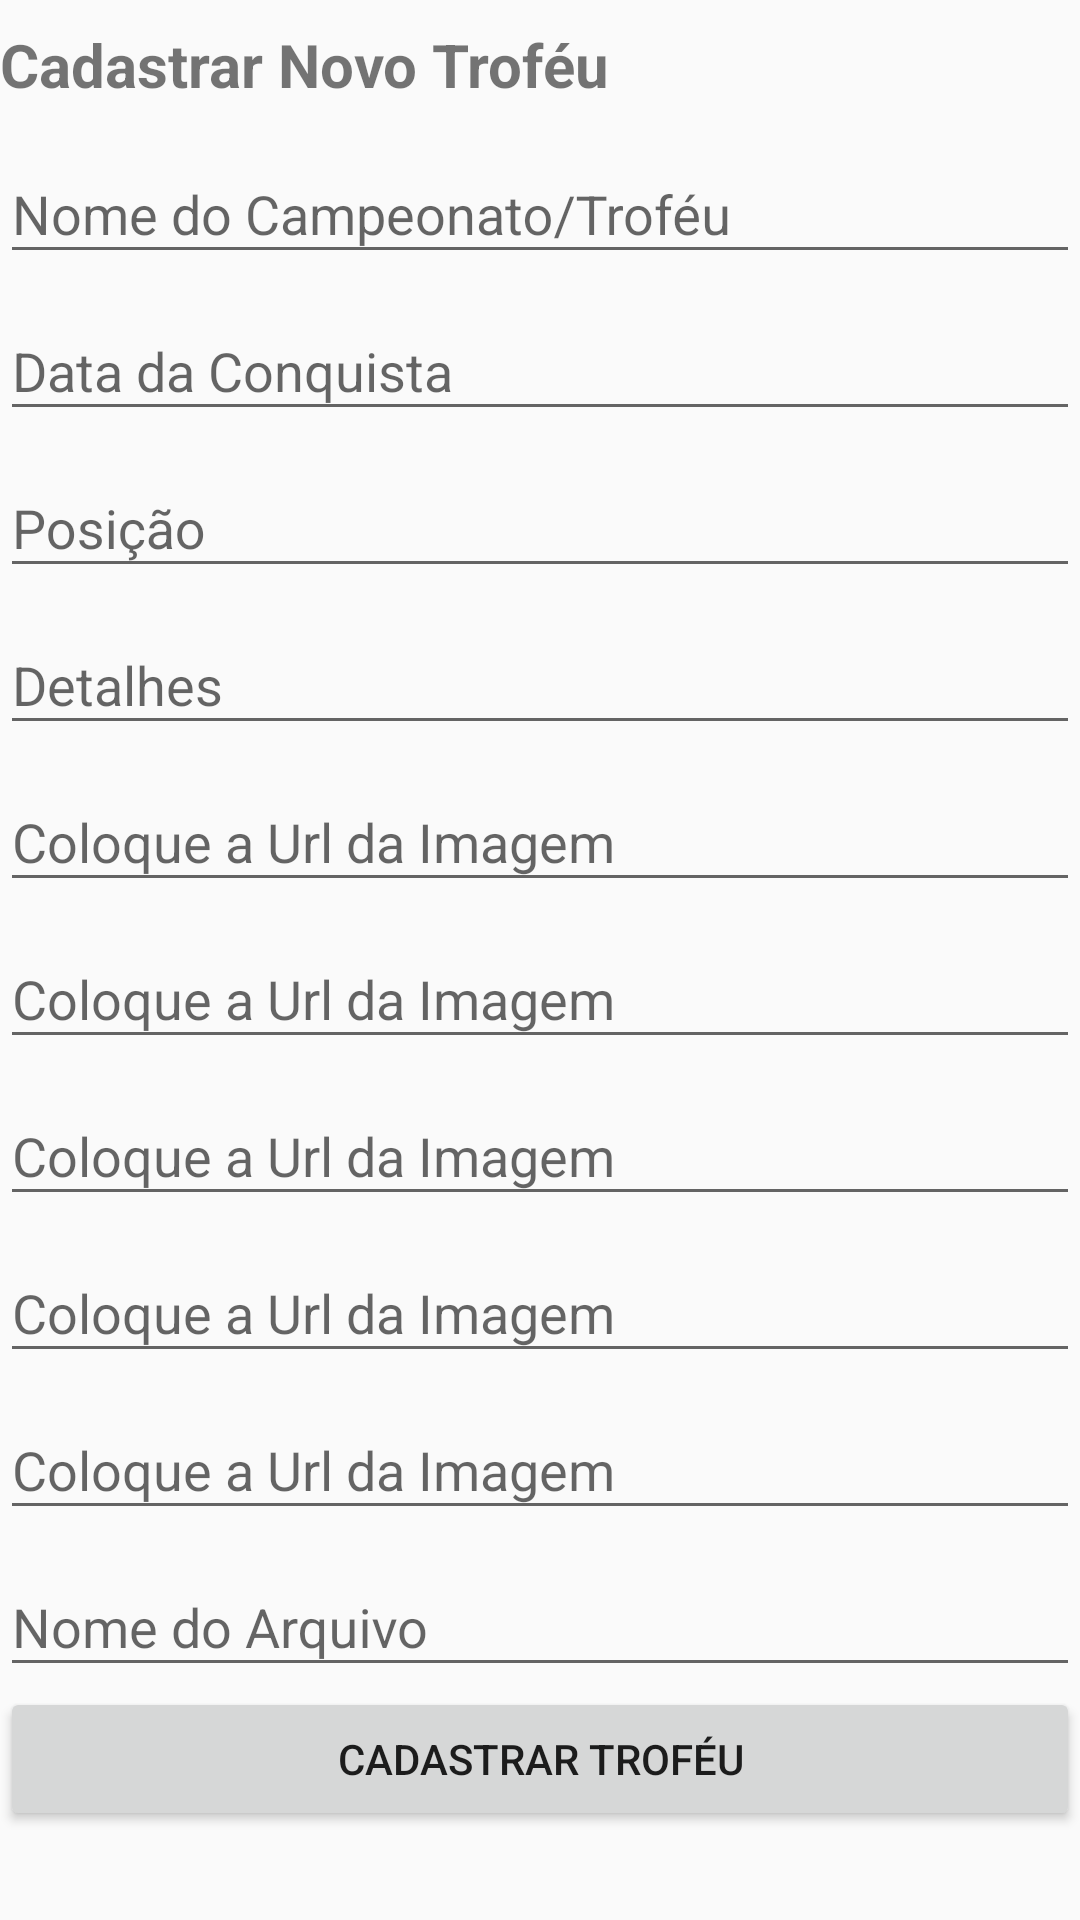

Android layout source for this screen:
<!-- AndroidManifest.xml: application theme AppTheme -->
<!-- res/layout/fragment_trophy_register.xml -->
<?xml version="1.0" encoding="utf-8"?>
<layout xmlns:android="http://schemas.android.com/apk/res/android"
        xmlns:app="http://schemas.android.com/apk/res-auto"
        xmlns:tools="http://schemas.android.com/tools">

    <ScrollView android:layout_width="match_parent"
                android:layout_height="match_parent">


        <LinearLayout
                android:layout_width="match_parent"
                android:layout_height="wrap_content"
                android:orientation="vertical"
        >

            <TextView
                    android:id="@+id/trophy_txt_header"
                    android:text="@string/new_trophy"
                    android:layout_width="wrap_content"
                    android:layout_height="wrap_content"
                    android:lines="1"
                    android:maxLines="2"
                    android:contentDescription="@string/new_player"
                    android:paddingBottom="4dp"
                    android:textSize="20sp"
                    android:layout_marginTop="8dp"
                    android:textStyle="bold"/>

            <com.google.android.material.textfield.TextInputLayout
                    android:layout_width="match_parent"
                    android:layout_height="wrap_content"
            >

                <com.google.android.material.textfield.TextInputEditText
                        android:id="@+id/trophy_name_register"
                        android:layout_width="match_parent"
                        android:layout_height="wrap_content"
                        android:hint="@string/trophy_name"
                        android:inputType="text"/>

            </com.google.android.material.textfield.TextInputLayout>


            <com.google.android.material.textfield.TextInputLayout
                    android:layout_width="match_parent"
                    android:layout_height="wrap_content"
            >

                <com.google.android.material.textfield.TextInputEditText
                        android:id="@+id/trophy_date_register"
                        android:layout_width="match_parent"
                        android:layout_height="wrap_content"
                        android:hint="@string/trophy_date"
                        android:inputType="text"/>


            </com.google.android.material.textfield.TextInputLayout>
            <com.google.android.material.textfield.TextInputLayout
                    android:layout_width="match_parent"
                    android:layout_height="wrap_content"
            >

                <com.google.android.material.textfield.TextInputEditText
                        android:id="@+id/trophy_position_register"
                        android:layout_width="match_parent"
                        android:layout_height="wrap_content"
                        android:hint="@string/position"/>

            </com.google.android.material.textfield.TextInputLayout>

            <com.google.android.material.textfield.TextInputLayout
                    android:id="@+id/trophy_description_register_layout"
                    android:layout_width="match_parent"
                    android:layout_height="wrap_content"
            >

                <com.google.android.material.textfield.TextInputEditText
                        android:id="@+id/trophy_description_register"
                        android:layout_width="match_parent"
                        android:layout_height="match_parent"
                        android:hint="@string/details"
                        android:inputType="text"/>
            </com.google.android.material.textfield.TextInputLayout>


            <com.google.android.material.textfield.TextInputLayout
                    android:layout_width="match_parent"
                    android:layout_height="wrap_content"
            >

                <com.google.android.material.textfield.TextInputEditText
                        android:id="@+id/trophy_image1"
                        android:layout_width="match_parent"
                        android:layout_height="wrap_content"
                        android:hint="@string/url"
                        android:inputType="numberDecimal"/>
            </com.google.android.material.textfield.TextInputLayout>

            <com.google.android.material.textfield.TextInputLayout
                    android:layout_width="match_parent"
                    android:layout_height="wrap_content"
            >

                <com.google.android.material.textfield.TextInputEditText
                        android:id="@+id/trophy_image2"
                        android:layout_width="match_parent"
                        android:layout_height="wrap_content"
                        android:hint="@string/url"
                        android:inputType="numberDecimal"
                />
            </com.google.android.material.textfield.TextInputLayout>

            <com.google.android.material.textfield.TextInputLayout
                    android:layout_width="match_parent"
                    android:layout_height="wrap_content"
            >

                <com.google.android.material.textfield.TextInputEditText
                        android:id="@+id/trophy_image3"
                        android:layout_width="match_parent"
                        android:layout_height="wrap_content"
                        android:hint="@string/url"
                        android:inputType="text"/>
            </com.google.android.material.textfield.TextInputLayout>

            <com.google.android.material.textfield.TextInputLayout
                    android:layout_width="match_parent"
                    android:layout_height="wrap_content"
            >

                <com.google.android.material.textfield.TextInputEditText
                        android:id="@+id/trophy_image4"
                        android:layout_width="match_parent"
                        android:layout_height="wrap_content"
                        android:hint="@string/url"
                        android:inputType="text"/>

            </com.google.android.material.textfield.TextInputLayout>

            <com.google.android.material.textfield.TextInputLayout
                    android:layout_width="match_parent"
                    android:layout_height="wrap_content"
            >

                <com.google.android.material.textfield.TextInputEditText
                        android:id="@+id/trophy_image5"
                        android:layout_width="match_parent"
                        android:layout_height="wrap_content"
                        android:hint="@string/url"
                        android:inputType="text"/>

            </com.google.android.material.textfield.TextInputLayout>

            <com.google.android.material.textfield.TextInputLayout
                    android:layout_width="match_parent"
                    android:layout_height="wrap_content"
            >

                <com.google.android.material.textfield.TextInputEditText
                        android:id="@+id/fileName"
                        android:layout_width="match_parent"
                        android:layout_height="wrap_content"
                        android:hint="@string/fileName"
                        android:inputType="text"/>

            </com.google.android.material.textfield.TextInputLayout>


            <Button
                    android:text="@string/register_trophy"
                    android:layout_width="match_parent"
                    android:layout_height="wrap_content"
                    android:id="@+id/trophy_register"/>


        </LinearLayout>
    </ScrollView>

</layout>
<!-- resources referenced by this layout -->
<resources>
  <string name="details">Detalhes</string>
  <string name="fileName">Nome do Arquivo</string>
  <string name="new_player">Informações do Jogador</string>
  <string name="new_trophy">Cadastrar Novo Troféu</string>
  <string name="position">Posição</string>
  <string name="register_trophy">Cadastrar Troféu</string>
  <string name="trophy_date">Data da Conquista</string>
  <string name="trophy_name">Nome do Campeonato/Troféu</string>
  <string name="url">Coloque a Url da Imagem</string>
  <style name="AppTheme" parent="Theme.AppCompat.Light.DarkActionBar">
          
          <item name="colorPrimary">@color/colorPrimary</item>
          <item name="colorPrimaryDark">@color/colorPrimaryDark</item>
          <item name="colorAccent">@color/colorAccent</item>
          
      </style>
  <color name="colorPrimary">#008577</color>
  <color name="colorPrimaryDark">#00574B</color>
  <color name="colorAccent">#D81B60</color>
</resources>
